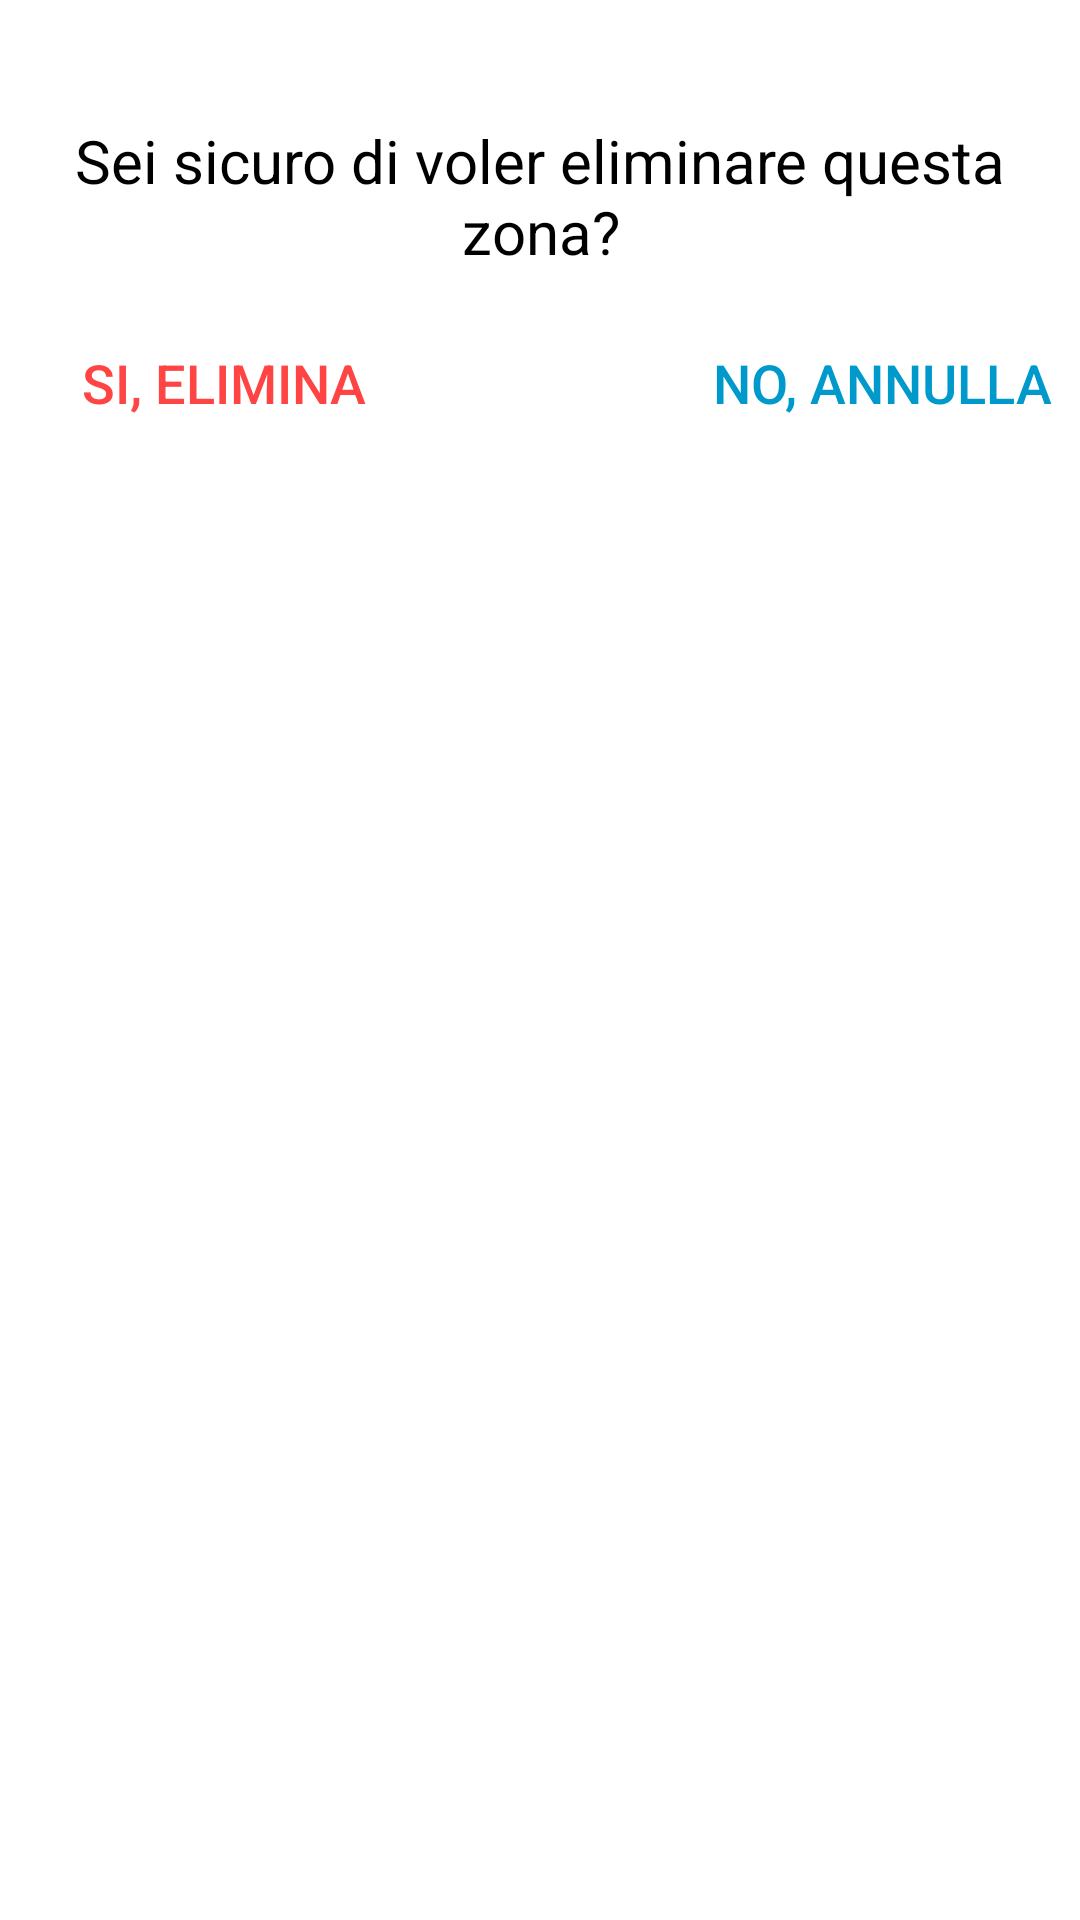

Layout XML and referenced resources for this Android screen:
<!-- AndroidManifest.xml: application theme Theme.Pathway -->
<!-- res/layout/popupeliminazione.xml -->
<?xml version="1.0" encoding="utf-8"?>
<androidx.constraintlayout.widget.ConstraintLayout xmlns:android="http://schemas.android.com/apk/res/android"
    xmlns:app="http://schemas.android.com/apk/res-auto"
    xmlns:tools="http://schemas.android.com/tools"
    android:layout_width="match_parent"
    android:layout_height="wrap_content"
    android:background="@android:color/white">


    <ImageView
        android:id="@+id/imageView"
        android:layout_width="wrap_content"
        android:layout_height="wrap_content"
        android:layout_marginStart="8dp"
        android:layout_marginTop="16dp"
        android:layout_marginEnd="8dp"
        app:layout_constraintEnd_toEndOf="parent"
        app:layout_constraintStart_toStartOf="parent"
        app:layout_constraintTop_toTopOf="parent" />

    <TextView
        android:id="@+id/conferma"
        android:layout_width="match_parent"
        android:layout_height="wrap_content"
        android:layout_marginStart="16dp"
        android:layout_marginTop="24dp"
        android:layout_marginEnd="16dp"
        android:text="Sei sicuro di voler eliminare questa zona?"
        android:textAlignment="center"
        android:textColor="@color/black"
        android:textSize="20sp"
        app:layout_constraintEnd_toEndOf="parent"
        app:layout_constraintHorizontal_bias="0.0"
        app:layout_constraintStart_toStartOf="parent"
        app:layout_constraintTop_toTopOf="@+id/imageView" />

    <View
        android:id="@+id/divider"
        android:layout_width="1dp"
        android:layout_height="0dp"
        app:layout_constraintBottom_toBottomOf="parent"
        app:layout_constraintEnd_toEndOf="parent"
        app:layout_constraintStart_toStartOf="parent"
        app:layout_constraintTop_toBottomOf="@+id/conferma" />

    <Button
        android:id="@+id/btn_elimina"
        android:layout_width="212dp"
        android:layout_height="42dp"
        android:layout_marginStart="16dp"
        android:layout_marginTop="16dp"
        android:layout_marginEnd="8dp"
        android:layout_marginBottom="16dp"
        android:background="@android:color/transparent"
        android:stateListAnimator="@null"
        android:text="SI, ELIMINA"
        android:textAllCaps="false"
        android:textColor="@android:color/holo_red_light"
        android:textSize="18dp"
        app:layout_constraintBottom_toBottomOf="parent"
        app:layout_constraintEnd_toEndOf="parent"
        app:layout_constraintEnd_toStartOf="@+id/btn_annulla"
        app:layout_constraintHorizontal_bias="0.5"
        app:layout_constraintStart_toStartOf="parent"
        app:layout_constraintTop_toBottomOf="@+id/conferma"
        app:layout_constraintVertical_bias="0.0" />

    <Button
        android:id="@+id/btn_annulla"
        android:layout_width="195dp"
        android:layout_height="42dp"
        android:layout_marginStart="8dp"
        android:layout_marginTop="16dp"
        android:layout_marginEnd="16dp"
        android:layout_marginBottom="16dp"
        android:background="@android:color/transparent"
        android:stateListAnimator="@null"
        android:text="NO, ANNULLA"
        android:textAllCaps="false"
        android:textColor="@android:color/holo_blue_dark"
        android:textSize="18dp"
        app:layout_constraintBottom_toBottomOf="parent"
        app:layout_constraintEnd_toEndOf="parent"
        app:layout_constraintHorizontal_bias="0.5"
        app:layout_constraintStart_toEndOf="@+id/btn_elimina"
        app:layout_constraintTop_toBottomOf="@+id/conferma"
        app:layout_constraintVertical_bias="0.0" />

</androidx.constraintlayout.widget.ConstraintLayout>
<!-- resources referenced by this layout -->
<resources>
  <color name="black">#FF000000</color>
  <style name="Theme.Pathway" parent="Theme.MaterialComponents.DayNight.DarkActionBar">
          
          <item name="colorPrimary">@color/amber</item>
          <item name="colorPrimaryVariant">@color/amber_dark</item>
          <item name="colorOnPrimary">@color/white</item>
          
          <item name="colorSecondary">@color/cactus</item>
          <item name="colorSecondaryVariant">@color/cactus_dark</item>
          <item name="colorOnSecondary">@color/black</item>
          
          <item name="android:statusBarColor" tools:targetApi="l">?attr/colorPrimaryVariant</item>
          
      </style>
  <color name="amber">#FFA000</color>
  <color name="amber_dark">#C67100</color>
  <color name="white">#FFFFFFFF</color>
  <color name="cactus">#537A5A</color>
  <color name="cactus_dark">#284E30</color>
</resources>
